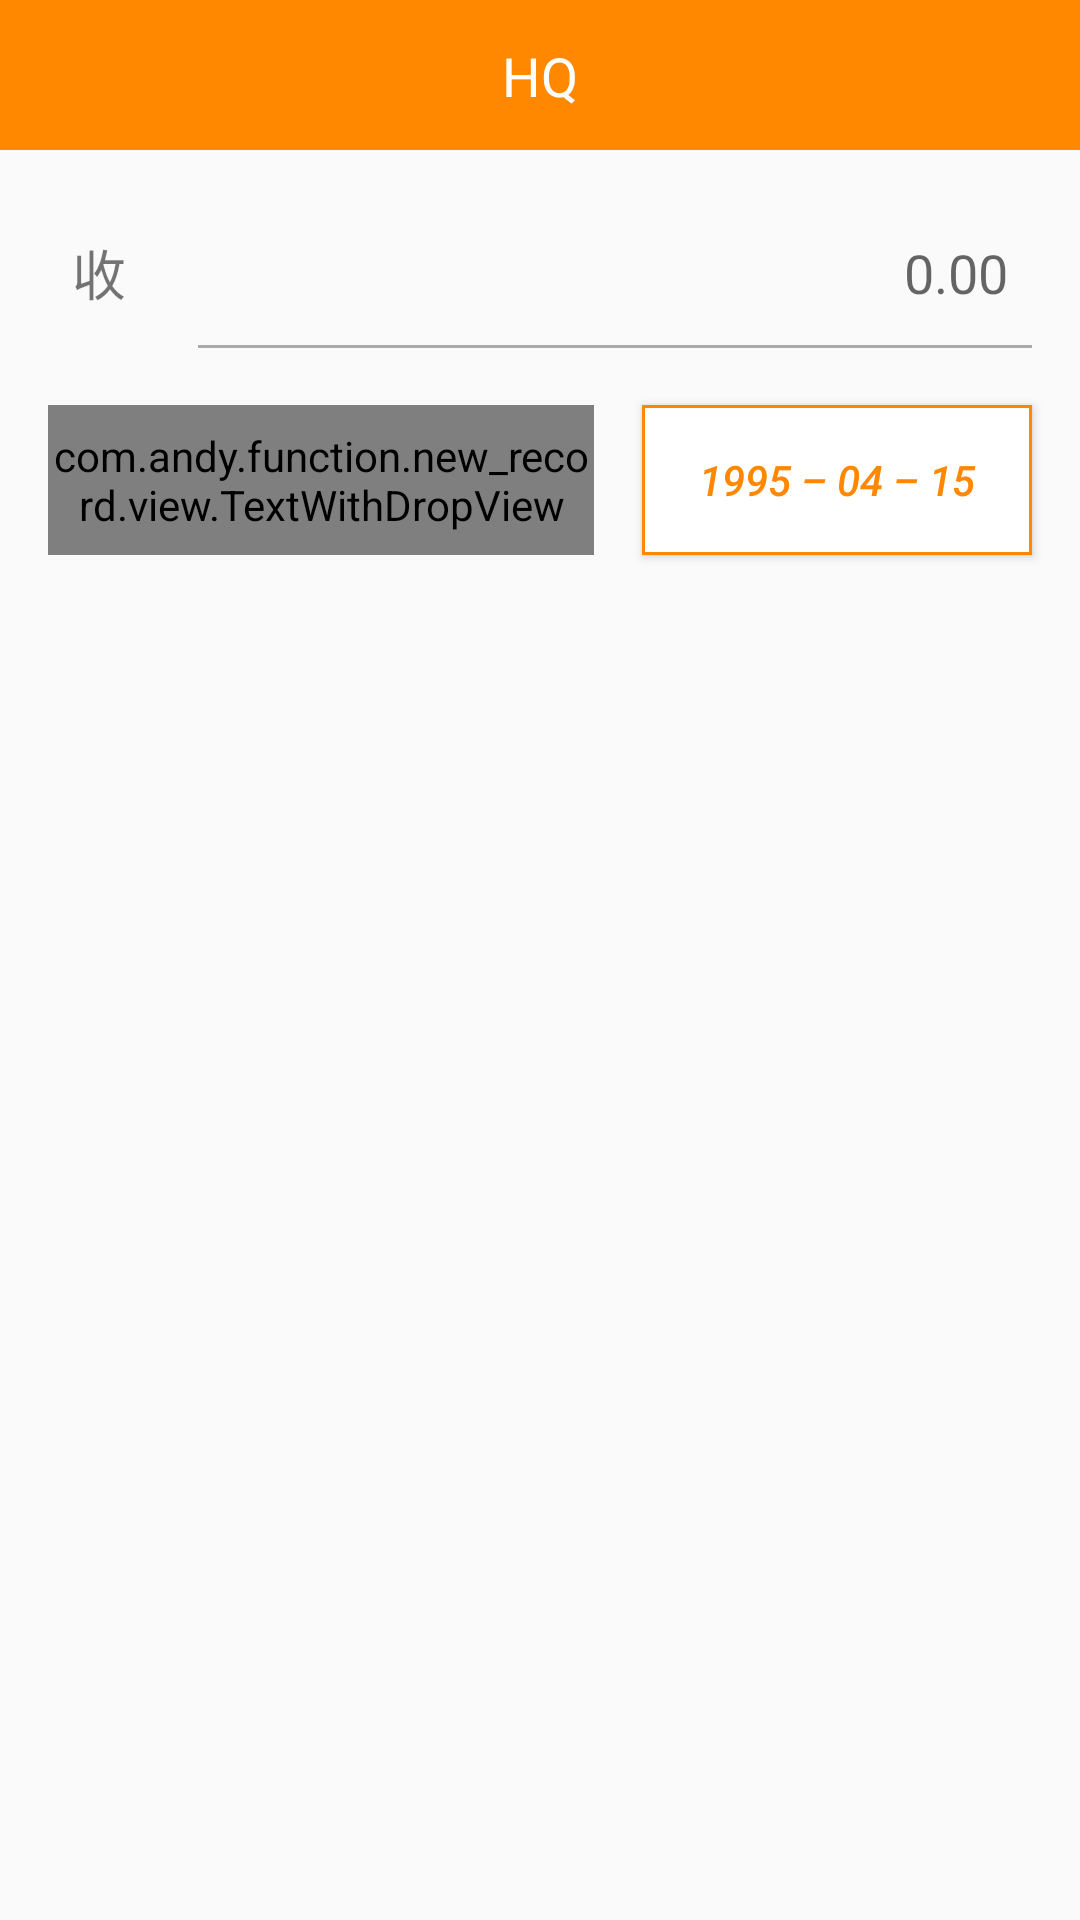

Here is an Android app screen rendered from its layout file. Give the layout XML and the strings, colors and styles it references.
<!-- AndroidManifest.xml: application theme AppTheme -->
<!-- res/layout/activity_new_record.xml -->
<?xml version="1.0" encoding="utf-8"?>
<android.support.constraint.ConstraintLayout xmlns:android="http://schemas.android.com/apk/res/android"
    xmlns:app="http://schemas.android.com/apk/res-auto"
    android:layout_width="match_parent"
    android:layout_height="match_parent">

    <include
        android:id="@+id/include6"
        layout="@layout/layout_header"
        android:layout_width="0dp"
        android:layout_height="50dp"
        app:layout_constraintEnd_toEndOf="parent"
        app:layout_constraintStart_toStartOf="parent"
        app:layout_constraintTop_toTopOf="parent" />

    <EditText
        android:id="@+id/money"
        android:layout_width="0dp"
        android:layout_height="50dp"
        android:layout_marginEnd="16dp"
        android:layout_marginStart="16dp"
        android:background="@drawable/bg_underline"
        android:ems="10"
        android:gravity="end|center_vertical"
        android:hint="@string/record_num_default"
        android:inputType="numberDecimal"
        android:paddingLeft="8dp"
        android:paddingRight="8dp"
        android:textSize="18sp"
        app:layout_constraintBottom_toBottomOf="@+id/text"
        app:layout_constraintEnd_toEndOf="parent"
        app:layout_constraintHorizontal_bias="0.947"
        app:layout_constraintStart_toEndOf="@+id/text"
        app:layout_constraintTop_toTopOf="@+id/text" />

    <TextView
        android:id="@+id/text"
        android:layout_width="wrap_content"
        android:layout_height="50dp"
        android:layout_marginBottom="8dp"
        android:focusable="true"
        android:clickable="true"
        android:layout_marginStart="16dp"
        android:layout_marginTop="16dp"
        android:gravity="center"
        android:paddingLeft="8dp"
        android:paddingRight="8dp"
        android:text="@string/record_earnings"
        android:textSize="18sp"
        app:layout_constraintBottom_toBottomOf="parent"
        app:layout_constraintStart_toStartOf="parent"
        app:layout_constraintTop_toBottomOf="@+id/include6"
        app:layout_constraintVertical_bias="0.0" />

    <Button
        android:id="@+id/time"
        android:layout_width="130dp"
        android:layout_height="50dp"
        android:layout_marginBottom="16dp"
        android:layout_marginEnd="16dp"
        android:layout_marginTop="16dp"
        android:background="@drawable/bg_rectangle_white_main_color_stroke"
        android:text="@string/record_date_desc"
        android:textAllCaps="false"
        android:textColor="@color/mainColor"
        android:textSize="14sp"
        android:textStyle="italic"
        app:layout_constraintBottom_toBottomOf="parent"
        app:layout_constraintEnd_toEndOf="parent"
        app:layout_constraintTop_toBottomOf="@+id/money"
        app:layout_constraintVertical_bias="0.007" />

    <com.andy.function.new_record.view.TextWithDropView
        android:id="@+id/category"
        android:layout_width="0dp"
        android:layout_height="50dp"
        android:layout_marginEnd="16dp"
        android:layout_marginStart="16dp"
        app:layout_constraintBottom_toBottomOf="@+id/time"
        app:layout_constraintEnd_toStartOf="@+id/time"
        app:layout_constraintStart_toStartOf="parent"
        app:layout_constraintTop_toTopOf="@+id/time"
        app:layout_constraintVertical_bias="0.0" />

    <com.prolificinteractive.materialcalendarview.MaterialCalendarView
        android:id="@+id/calendarView"
        android:layout_width="match_parent"
        android:layout_height="0dp"
        android:layout_marginBottom="16dp"
        android:layout_marginEnd="16dp"
        android:layout_marginStart="16dp"
        android:layout_marginTop="16dp"
        android:visibility="gone"
        app:layout_constraintBottom_toBottomOf="parent"
        app:layout_constraintEnd_toEndOf="parent"
        app:layout_constraintHorizontal_bias="0.0"
        app:layout_constraintStart_toStartOf="parent"
        app:layout_constraintTop_toBottomOf="@+id/time"
        app:layout_constraintVertical_bias="0.0"
        app:mcv_calendarMode="month"
        app:mcv_firstDayOfWeek="monday"
        app:mcv_selectionColor="@color/mainColor"
        app:mcv_showOtherDates="all"
        app:mcv_weekDayLabels="@array/custom_weekdays" />

    <LinearLayout
        android:id="@+id/type"
        android:layout_width="0dp"
        android:layout_height="wrap_content"
        android:layout_marginEnd="16dp"
        android:layout_marginStart="16dp"
        android:orientation="vertical"
        app:layout_constraintEnd_toEndOf="parent"
        app:layout_constraintStart_toStartOf="parent"
        app:layout_constraintTop_toBottomOf="@+id/calendarView" />

</android.support.constraint.ConstraintLayout>
<!-- res/layout/layout_header.xml (included above) -->
<?xml version="1.0" encoding="utf-8"?>
<android.support.constraint.ConstraintLayout xmlns:android="http://schemas.android.com/apk/res/android"
    xmlns:app="http://schemas.android.com/apk/res-auto"
    android:background="@color/mainColor"
    android:layout_width="match_parent"
    android:layout_height="50dp">

    <TextView
        android:id="@+id/title"
        android:layout_width="wrap_content"
        android:layout_height="wrap_content"
        android:text="@string/app_name"
        android:textColor="@android:color/white"
        android:textSize="18sp"
        app:layout_constraintBottom_toBottomOf="parent"
        app:layout_constraintEnd_toEndOf="parent"
        app:layout_constraintStart_toStartOf="parent"
        app:layout_constraintTop_toTopOf="parent" />

    <ImageView
        android:id="@+id/back"
        android:layout_width="21dp"
        android:layout_height="32dp"
        android:layout_marginStart="16dp"
        android:clickable="true"
        android:contentDescription="@string/back"
        android:focusable="true"
        android:src="@mipmap/back"
        android:visibility="gone"
        app:layout_constraintBottom_toBottomOf="parent"
        app:layout_constraintStart_toStartOf="parent"
        app:layout_constraintTop_toTopOf="parent"
        app:srcCompat="@mipmap/back" />

    <Button
        android:id="@+id/fun"
        android:layout_width="wrap_content"
        android:layout_height="30dp"
        android:paddingRight="6dp"
        android:paddingLeft="6dp"
        android:background="@drawable/bg_header_fun"
        android:layout_marginEnd="8dp"
        android:text="@string/back"
        android:textColor="@color/mainColor"
        android:visibility="gone"
        app:layout_constraintBottom_toBottomOf="parent"
        app:layout_constraintEnd_toEndOf="parent"
        app:layout_constraintTop_toTopOf="parent" />
</android.support.constraint.ConstraintLayout>
<!-- resources referenced by this layout -->
<resources>
  <string-array name="custom_weekdays">
          <item>一</item>
          <item>二</item>
          <item>三</item>
          <item>四</item>
          <item>五</item>
          <item>六</item>
          <item>日</item>
      </string-array>
  <color name="mainColor">#ff8800</color>
  <!-- drawable bg_header_fun (drawable) -->
  <?xml version="1.0" encoding="utf-8"?>
  <shape android:shape="rectangle"
      xmlns:android="http://schemas.android.com/apk/res/android">
  
      <solid android:color="@android:color/white" />
  
      <corners android:radius="6dp" />
  
  </shape>
  <!-- drawable bg_rectangle_white_main_color_stroke (drawable) -->
  <?xml version="1.0" encoding="utf-8"?>
  <shape xmlns:android="http://schemas.android.com/apk/res/android"
      android:shape="rectangle">
  
      <solid android:color="@android:color/white" />
  
      <stroke
          android:color="@color/mainColor"
          android:width="1dp" />
  </shape>
  <!-- drawable bg_underline (drawable) -->
  <?xml version="1.0" encoding="utf-8"?>
  <layer-list android:shape="rectangle" xmlns:android="http://schemas.android.com/apk/res/android">
  
      <item
          android:left="-2dp"
          android:right="-2dp"
          android:top="-2dp">
          <shape>
              <solid android:color="@android:color/transparent" />
  
              <stroke
                  android:width="1dp"
                  android:color="@android:color/darker_gray" />
          </shape>
      </item>
  
  </layer-list>
  <!-- mipmap back: png bitmap (mipmap-hdpi, 3253 bytes) -->
  <string name="app_name">HQ</string>
  <string name="back">返回</string>
  <string name="record_date_desc">1995 – 04 – 15</string>
  <string name="record_earnings">收</string>
  <string name="record_num_default">0.00</string>
  <style name="AppTheme" parent="Theme.AppCompat.Light.NoActionBar">
          
          <item name="colorPrimary">@color/mainColor</item>
          <item name="colorPrimaryDark">@color/mainColor</item>
          <item name="colorAccent">@color/mainColor</item>
      </style>
</resources>
